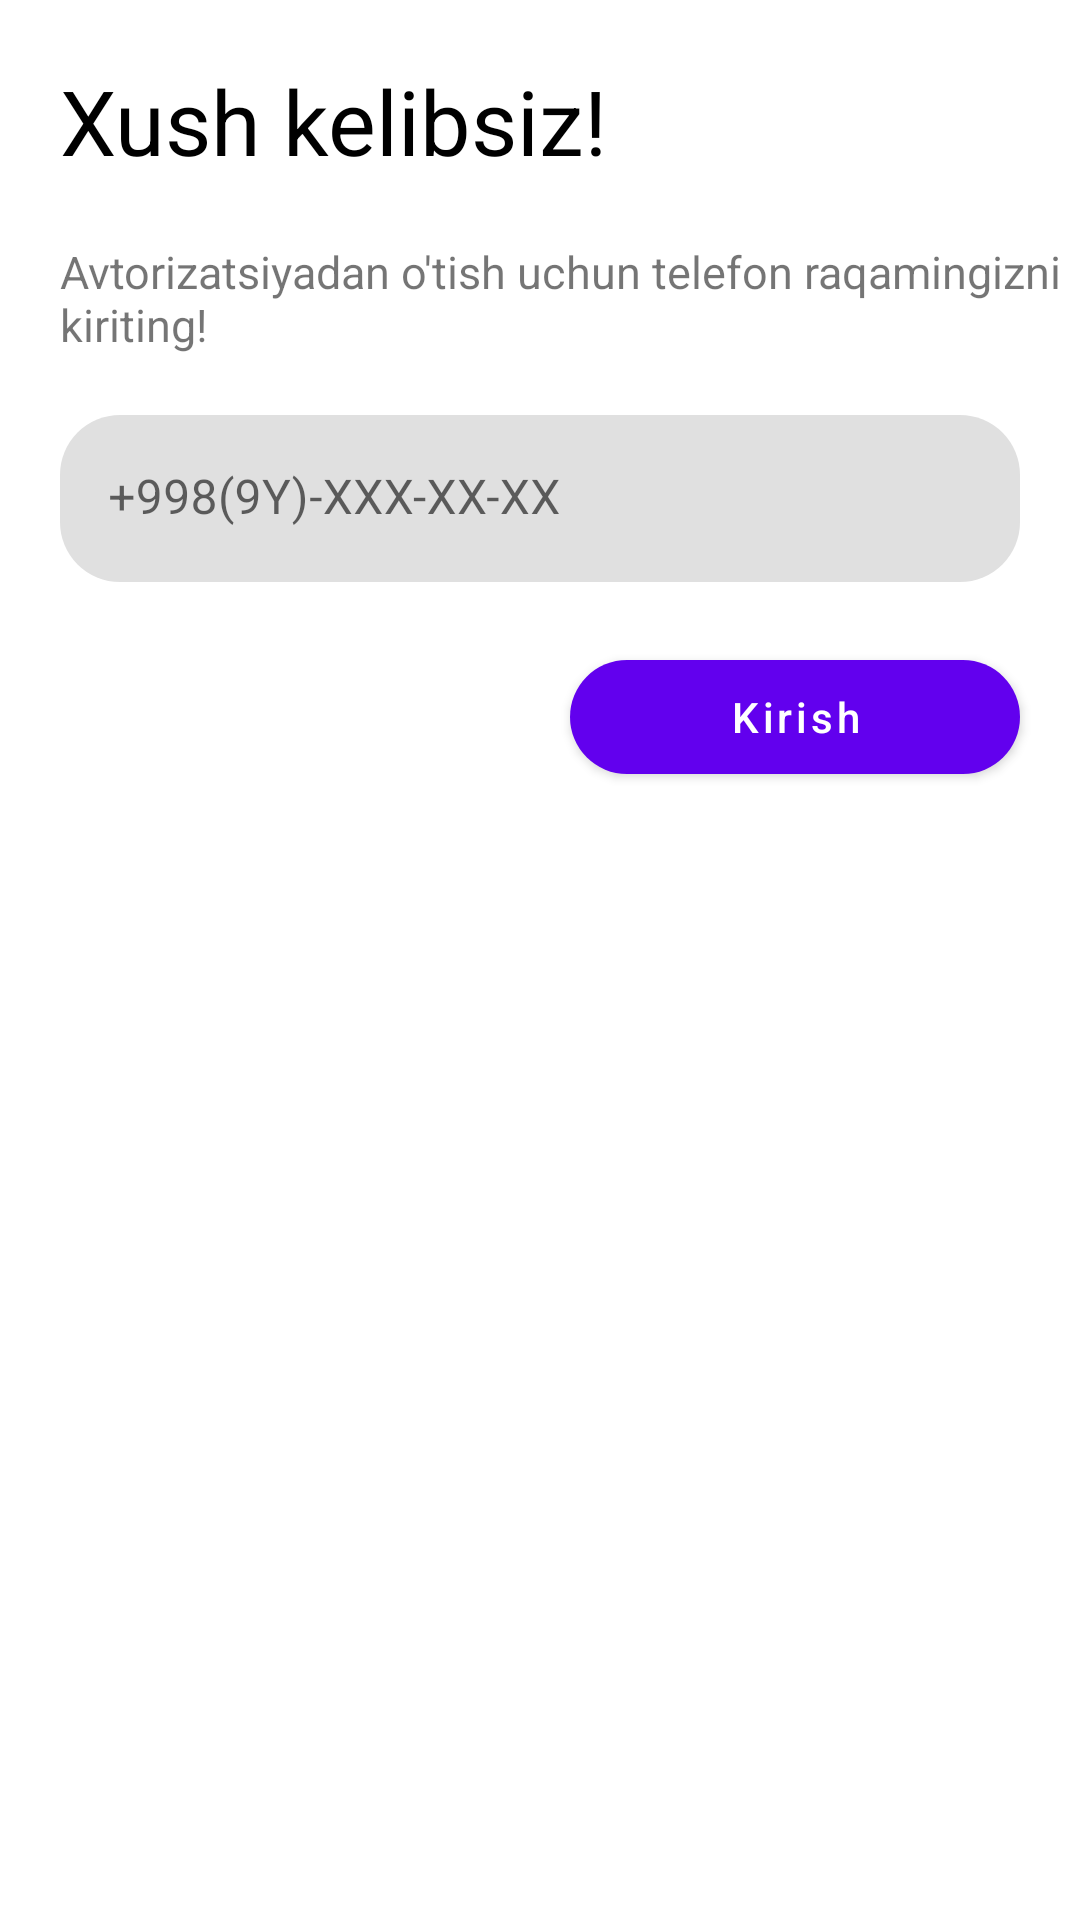

Write the Android layout XML for this screen, with the resource values it uses.
<!-- AndroidManifest.xml: application theme Theme.FirebaseFirst -->
<!-- res/layout/activity_phone_auth.xml -->
<?xml version="1.0" encoding="utf-8"?>
<androidx.constraintlayout.widget.ConstraintLayout xmlns:android="http://schemas.android.com/apk/res/android"
    xmlns:app="http://schemas.android.com/apk/res-auto"
    xmlns:tools="http://schemas.android.com/tools"
    android:layout_width="match_parent"
    android:layout_height="match_parent"
    tools:context=".PhoneAuth">

    <TextView
        android:id="@+id/tvTitle"
        android:layout_width="wrap_content"
        android:layout_height="wrap_content"
        android:textAlignment="textStart"
        app:layout_constraintTop_toTopOf="parent"
        app:layout_constraintStart_toStartOf="parent"
        android:text="Xush kelibsiz!"
        android:textSize="30sp"
        android:textColor="@color/black"
        android:layout_margin="20dp"/>

    <TextView
        android:id="@+id/tv"
        android:layout_width="wrap_content"
        android:layout_height="wrap_content"
        android:textAlignment="textStart"
        app:layout_constraintTop_toBottomOf="@id/tvTitle"
        app:layout_constraintStart_toStartOf="parent"
        android:text="Avtorizatsiyadan o'tish uchun telefon raqamingizni kiriting!"
        android:textSize="15sp"
        android:layout_margin="20dp"/>

    <com.google.android.material.textfield.TextInputLayout
        android:id="@+id/editContainer"
        android:layout_width="match_parent"
        android:layout_height="wrap_content"
        app:layout_constraintTop_toBottomOf="@id/tv"
        app:layout_constraintStart_toStartOf="parent"
        app:layout_constraintEnd_toEndOf="parent"
        android:layout_margin="20dp"
        app:boxCornerRadiusTopStart="20dp"
        app:boxCornerRadiusTopEnd="20dp"
        app:boxCornerRadiusBottomStart="20dp"
        app:boxCornerRadiusBottomEnd="20dp"
        app:boxStrokeWidth="0dp"
        android:hint="+998(9Y)-XXX-XX-XX"
        app:counterMaxLength="13"
        app:boxStrokeWidthFocused="0dp"
        >
        <com.google.android.material.textfield.TextInputEditText
            android:id="@+id/editText"
            android:maxLength="13"
            android:layout_width="match_parent"
            android:layout_height="match_parent"
            android:inputType="phone"
            />
    </com.google.android.material.textfield.TextInputLayout>

    <com.google.android.material.button.MaterialButton
        android:id="@+id/btnKirish"
        android:layout_width="150dp"
        android:layout_height="50dp"
        app:layout_constraintTop_toBottomOf="@id/editContainer"
        app:layout_constraintEnd_toEndOf="parent"
        android:layout_margin="20dp"
        android:textAllCaps="false"
        app:cornerRadius="20dp"
        android:text="Kirish"/>


</androidx.constraintlayout.widget.ConstraintLayout>
<!-- resources referenced by this layout -->
<resources>
  <style name="Theme.FirebaseFirst" parent="Theme.MaterialComponents.DayNight.DarkActionBar">
          
          <item name="colorPrimary">@color/purple_500</item>
          <item name="colorPrimaryVariant">@color/purple_700</item>
          <item name="colorOnPrimary">@color/white</item>
          
          <item name="colorSecondary">@color/teal_200</item>
          <item name="colorSecondaryVariant">@color/teal_700</item>
          <item name="colorOnSecondary">@color/black</item>
          
          <item name="android:statusBarColor" tools:targetApi="l">?attr/colorPrimaryVariant</item>
          
      </style>
  <!-- not gathered from this repository: default colours our renderer supplied (Android Studio template values) -->
  <color name="purple_500">#FF6200EE</color>
  <color name="purple_700">#FF3700B3</color>
  <color name="teal_200">#FF03DAC5</color>
  <color name="teal_700">#FF018786</color>
  <color name="black">#FF000000</color>
  <color name="white">#FFFFFFFF</color>
</resources>
